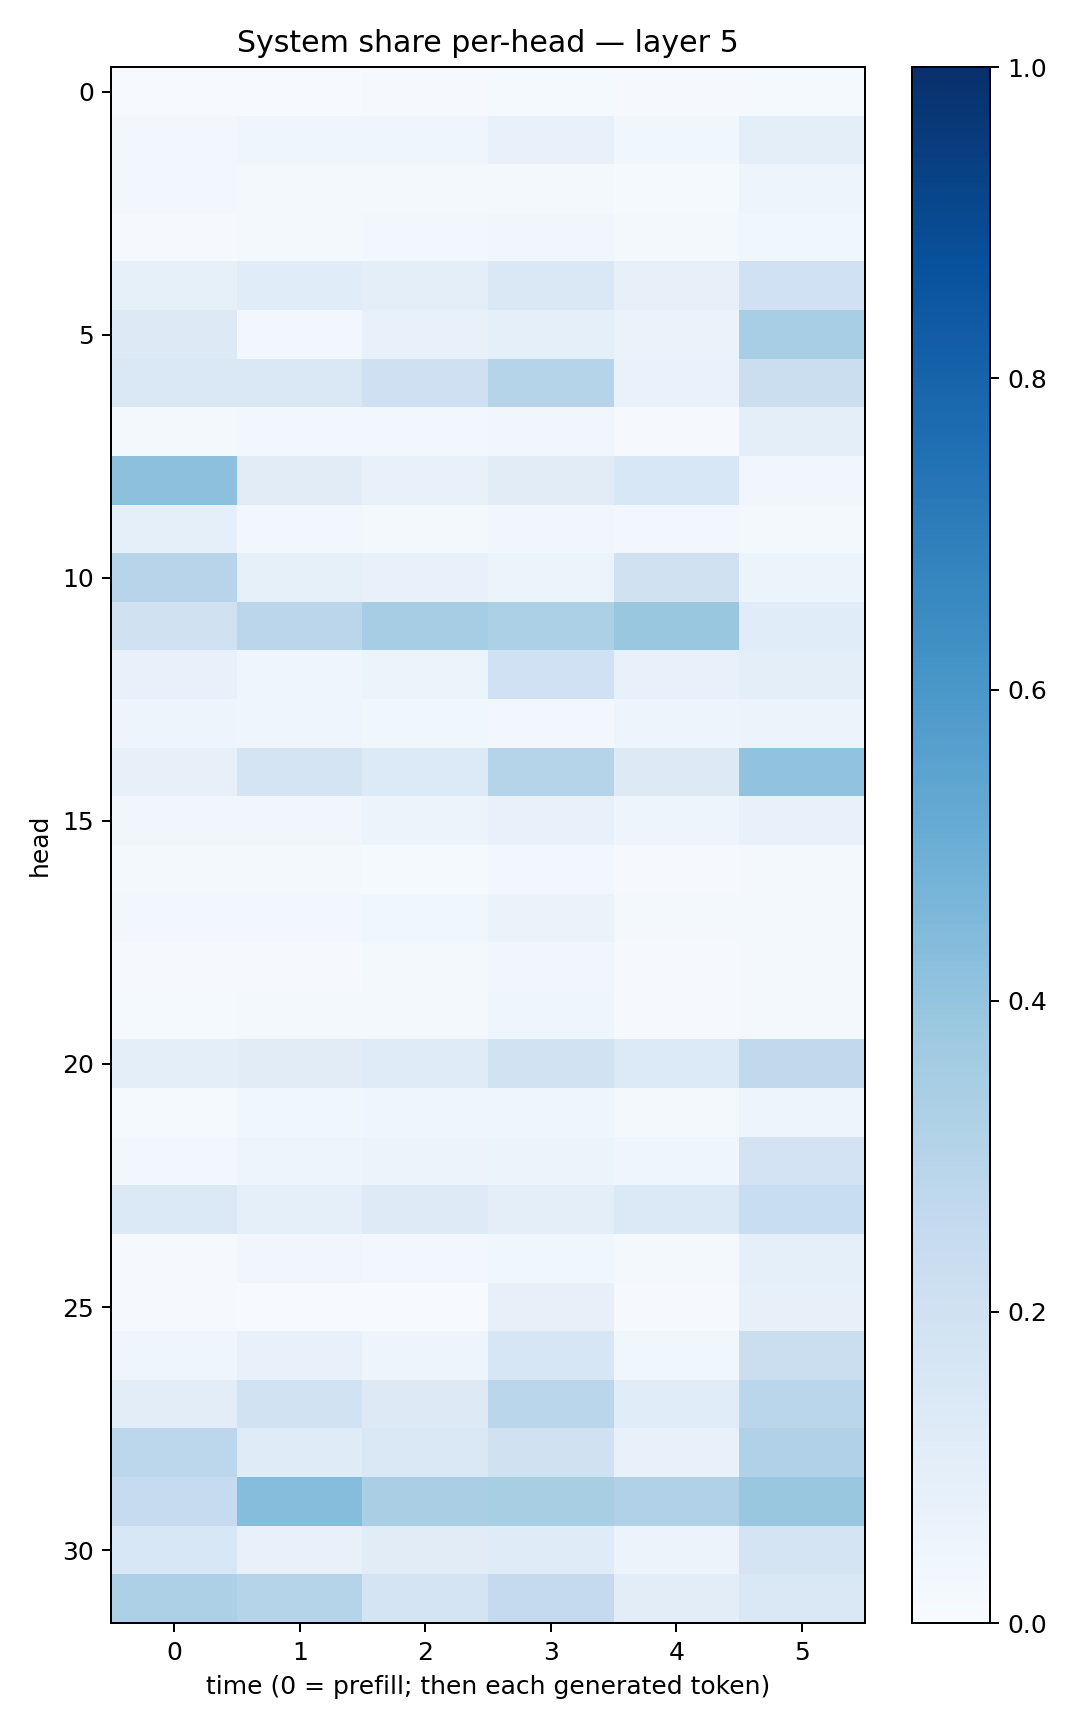

The data file committed next to this chart (first rows):
0.0071567483, 0.00708623, 0.009640347, 0.015577869, 0.009121984, 0.014843073
0.02877, 0.04299, 0.0423, 0.07122, 0.03531, 0.09548
0.03118, 0.02172, 0.01598, 0.02, 0.01433, 0.04804
0.01042, 0.01731, 0.02604, 0.03424, 0.0216, 0.03636
0.08365, 0.1151, 0.09594, 0.1448, 0.07894, 0.2
0.1282, 0.03003, 0.07761, 0.09184, 0.06638, 0.3451
0.1444, 0.1419, 0.2068, 0.2978, 0.06722, 0.2207
0.01646, 0.03031, 0.02631, 0.0322, 0.00785, 0.0959
0.4146, 0.113, 0.07558, 0.1129, 0.1536, 0.03358
0.08838, 0.02492, 0.02058, 0.03195, 0.02587, 0.01643
0.2932, 0.0844, 0.0765, 0.06167, 0.1954, 0.05912
0.1973, 0.2818, 0.3491, 0.3319, 0.3835, 0.1138
0.07649, 0.04326, 0.06214, 0.2006, 0.07774, 0.09718
0.05001, 0.04162, 0.03679, 0.02966, 0.04755, 0.05772
0.08125, 0.1759, 0.1337, 0.2976, 0.1295, 0.405
0.03397, 0.03379, 0.05407, 0.07188, 0.04856, 0.07793
0.02136, 0.01826, 0.01218, 0.03062, 0.0101, 0.02009
0.02586, 0.02933, 0.03549, 0.06386, 0.01618, 0.0229
0.00903, 0.01149, 0.02144, 0.03498, 0.007819, 0.01936
0.01382, 0.01889, 0.02313, 0.04164, 0.01074, 0.01644
0.09664, 0.1095, 0.121, 0.1919, 0.1364, 0.2633
0.01472, 0.03573, 0.04011, 0.04432, 0.01869, 0.04765
0.02534, 0.0505, 0.05682, 0.05997, 0.04256, 0.1806
0.1402, 0.09165, 0.1232, 0.1003, 0.1375, 0.2318
0.01109, 0.03191, 0.02684, 0.03897, 0.01964, 0.08737
0.009337, 0.004518, 0.007331, 0.08143, 0.009327, 0.07944
0.0428, 0.07336, 0.04981, 0.1632, 0.03551, 0.219
0.1023, 0.1905, 0.1322, 0.2868, 0.1165, 0.286
0.2792, 0.1206, 0.1431, 0.1989, 0.07286, 0.3186
0.2477, 0.432, 0.339, 0.3429, 0.3177, 0.3901
0.156, 0.07343, 0.1129, 0.1173, 0.05529, 0.1739
0.3261, 0.2975, 0.177, 0.2515, 0.1034, 0.1468
